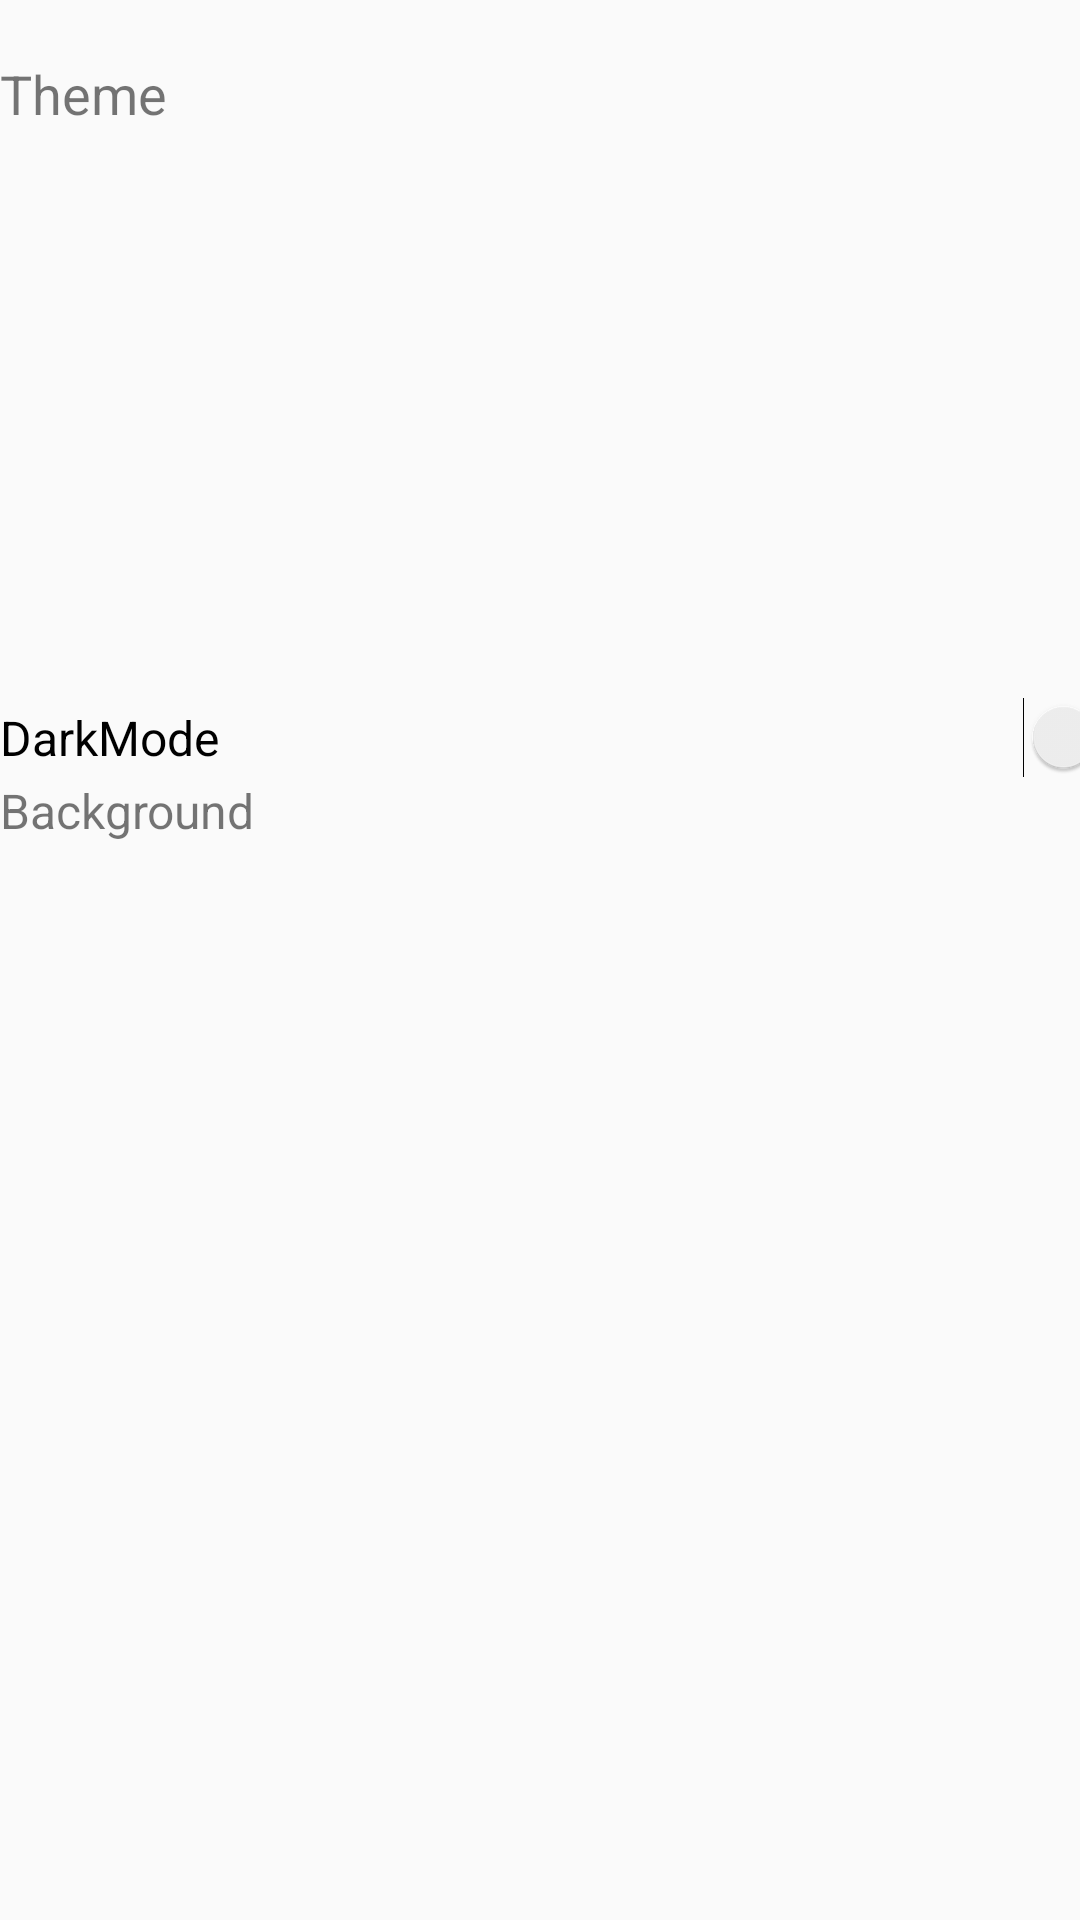

Write the Android layout XML for this screen, with the resource values it uses.
<!-- AndroidManifest.xml: application theme AppTheme -->
<!-- res/layout/activity_settings.xml -->
<?xml version="1.0" encoding="utf-8"?>
<androidx.constraintlayout.widget.ConstraintLayout xmlns:android="http://schemas.android.com/apk/res/android"
    xmlns:app="http://schemas.android.com/apk/res-auto"
    xmlns:tools="http://schemas.android.com/tools"
    android:layout_width="match_parent"
    android:layout_height="match_parent"
    tools:context=".SettingsActivity">

    <LinearLayout
        android:layout_width="395dp"
        android:layout_height="715dp"
        android:orientation="vertical"
        tools:layout_editor_absoluteX="8dp"
        tools:layout_editor_absoluteY="8dp">

        <TextView
            android:id="@+id/textView1"
            android:layout_width="match_parent"
            android:layout_height="wrap_content"
            android:text="  " />

        <TextView
            android:id="@+id/textView2"
            android:layout_width="match_parent"
            android:layout_height="wrap_content"
            android:text="Theme"
            android:textSize="18sp" />

        <ScrollView
            android:layout_width="match_parent"
            android:layout_height="189dp">

            <LinearLayout
                android:layout_width="match_parent"
                android:layout_height="wrap_content"
                android:orientation="vertical" />
        </ScrollView>

        <Switch
            android:id="@+id/switch1"
            android:layout_width="match_parent"
            android:layout_height="wrap_content"
            android:text="DarkMode"
            android:textSize="16sp" />

        <TextView
            android:id="@+id/textView3"
            android:layout_width="match_parent"
            android:layout_height="wrap_content"
            android:text="Background"
            android:textSize="16sp"
            android:onClick="bkgd"/>

    </LinearLayout>
</androidx.constraintlayout.widget.ConstraintLayout>
<!-- resources referenced by this layout -->
<resources>
  <style name="AppTheme" parent="Theme.AppCompat.Light.DarkActionBar">
          
          <item name="colorPrimary">@color/colorPrimary</item>
          <item name="colorPrimaryDark">@color/colorPrimaryDark</item>
          <item name="colorAccent">@color/colorAccent</item>
      </style>
  <color name="colorPrimary">#2196F3</color>
  <color name="colorPrimaryDark">#0B4F9B</color>
  <color name="colorAccent">#B00020</color>
</resources>
